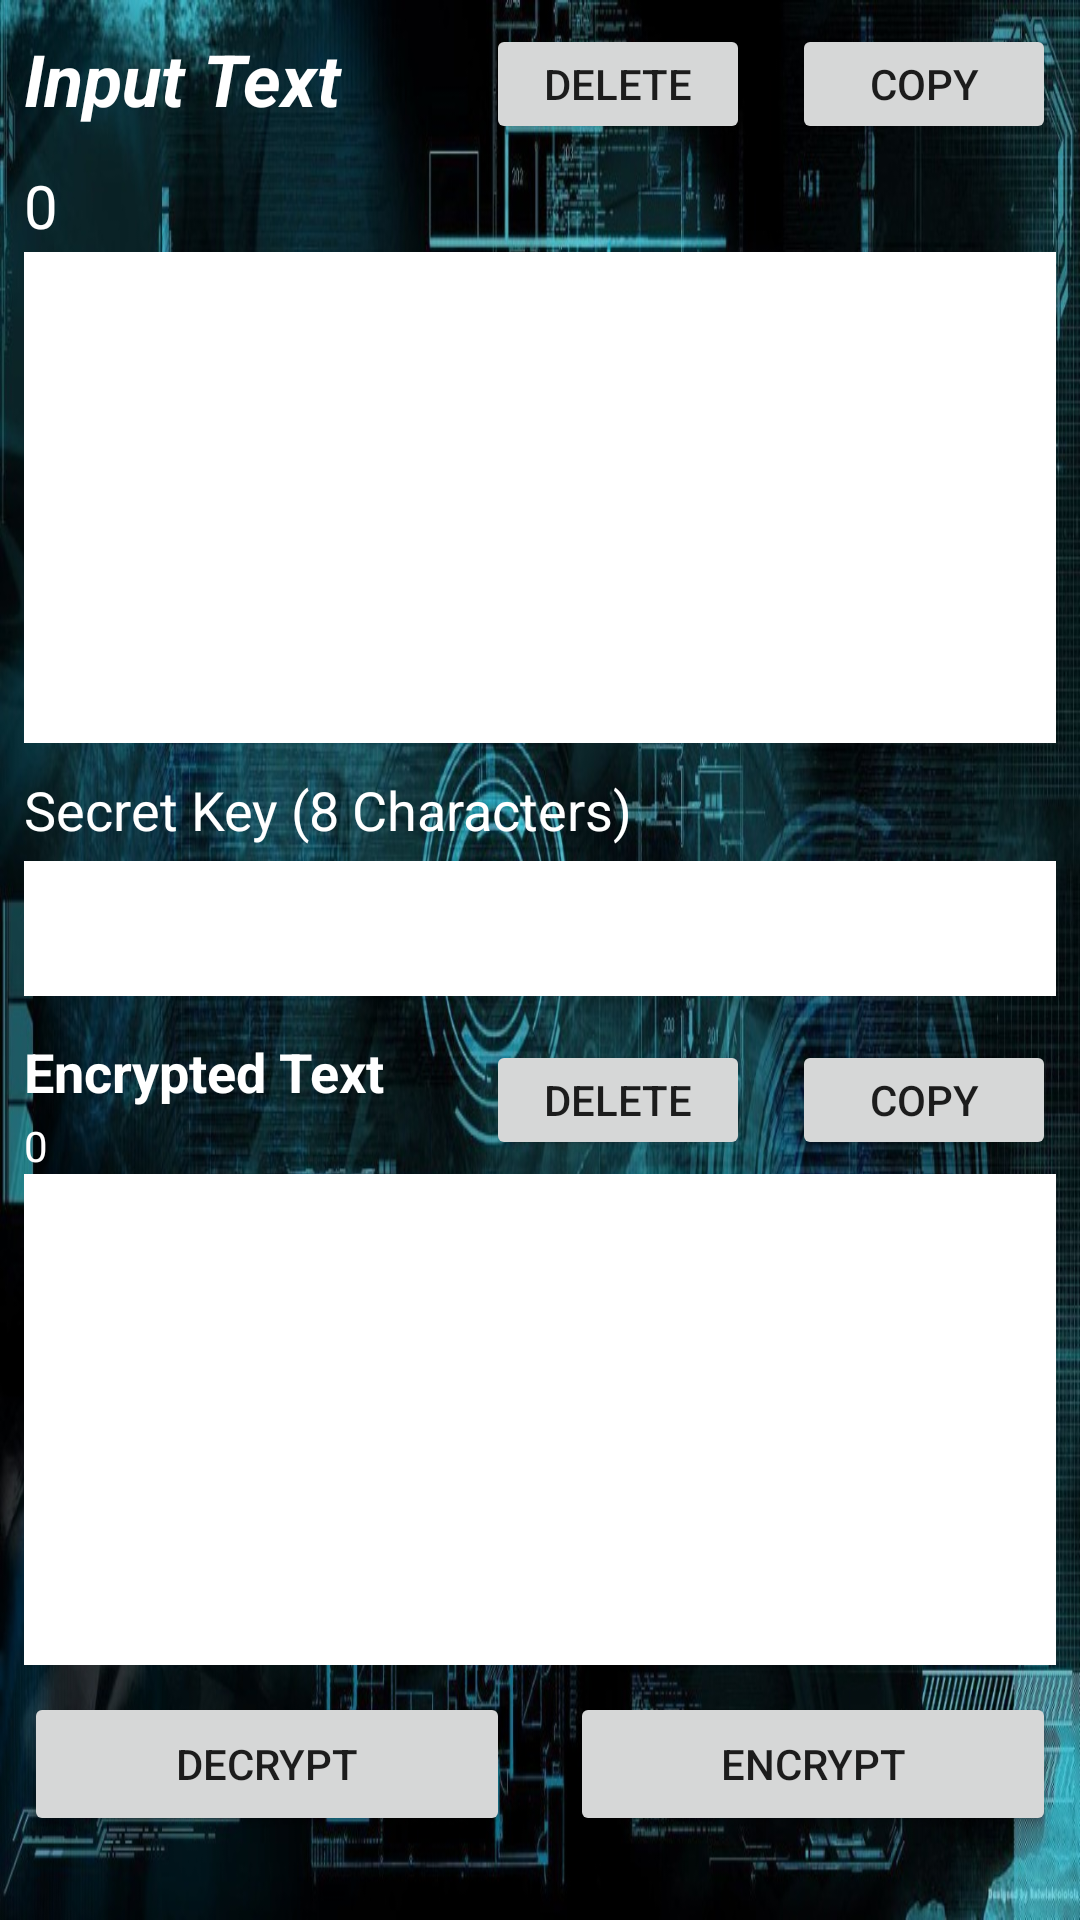

The Android layout XML behind this screen, and the referenced resources:
<!-- AndroidManifest.xml: application theme Theme.CRYPTO_SMPS_PRO -->
<!-- res/layout/activity_d_e_s__a_l_g_o.xml -->
<?xml version="1.0" encoding="utf-8"?>

<LinearLayout xmlns:android="http://schemas.android.com/apk/res/android"
    xmlns:app="http://schemas.android.com/apk/res-auto"
    xmlns:tools="http://schemas.android.com/tools"
    android:layout_width="match_parent"
    android:layout_height="match_parent"
    android:orientation="vertical"
    android:padding="8dp"
    android:background="@drawable/main"
    tools:context=".DES_ALGO">
    <LinearLayout
        android:layout_width="match_parent"
        android:layout_height="wrap_content"
        android:orientation="horizontal">
        <LinearLayout
            android:layout_width="match_parent"
            android:layout_height="wrap_content"
            android:layout_weight="1"
            android:orientation="vertical">

            <TextView
                android:id="@+id/TitleBar"
                android:layout_width="match_parent"
                android:layout_height="42dp"
                android:layout_gravity="left"
                android:layout_marginTop="2dp"
                android:layout_weight="1"
                android:drawablePadding="5dp"
                android:text="Input Text"
                android:textColor="@android:color/white"
                android:textSize="24sp"
                android:textStyle="normal|bold|italic" />

            <TextView
                android:id="@+id/CharCount"
                android:layout_width="match_parent"
                android:layout_height="29dp"
                android:layout_gravity="left"
                android:layout_marginTop="3dp"
                android:text="0"
                android:textColor="@android:color/white"
                android:textSize="20dp" />
        </LinearLayout>

        <Button
            android:id="@+id/delete1_normal"
            android:layout_width="wrap_content"
            android:layout_marginRight="14dp"
            android:layout_height="40dp"
            android:text="Delete"/>
        <Button
            android:id="@+id/copy1_normal"
            android:layout_width="wrap_content"
            android:layout_height="40dp"
            android:text="Copy"/>
    </LinearLayout>

    <EditText
        android:id="@+id/normal_text"
        android:layout_width="match_parent"
        android:layout_height="match_parent"
        android:layout_weight="1"
        android:background="#ffffff"
        android:ems="10"
        android:layout_gravity="top|left"
        android:inputType="textMultiLine"
        tools:layout_editor_absoluteX="35dp"
        tools:layout_editor_absolutey="5dp"/>
    <TextView
        android:id="@+id/textview"
        android:layout_width="match_parent"
        android:layout_height="wrap_content"
        android:layout_marginTop="10dp"
        android:layout_marginBottom="5dp"
        android:gravity="left"
        android:text="Secret Key (8 Characters)"
        android:textSize="18dp"
        android:textColor="@android:color/white"/>
    <EditText
        android:id="@+id/key"
        android:layout_width="match_parent"
        android:layout_height="45dp"
        android:background="#ffffff"
        android:ems="10"
        android:inputType="textMultiLine"
        tools:layout_editor_absoluteX="35dp"
        tools:layout_editor_absoluteY="5dp"/>
    <LinearLayout
        android:layout_width="match_parent"
        android:layout_height="wrap_content"
        android:layout_marginTop="10dp"
        android:gravity="center"
        android:orientation="horizontal">
        <LinearLayout
            android:layout_width="match_parent"
            android:layout_height="wrap_content"
            android:layout_weight="1"
            android:orientation="vertical">
            <TextView
                android:id="@+id/title2"
                android:layout_width="match_parent"
                android:layout_height="wrap_content"
                android:layout_marginTop="3dp"
                android:layout_weight="1"
                android:textColor="@android:color/white"
                android:textSize="18dp"
                android:textStyle="bold"
                android:text="Encrypted Text"
                android:gravity="left"/>
            <TextView
                android:id="@+id/CharCount2"
                android:layout_width="match_parent"
                android:layout_height="wrap_content"
                android:gravity="left"
                android:layout_marginTop="3dp"
                android:text="0"
                android:textColor="@android:color/white"
                android:textSize="14sp"/>
        </LinearLayout>

        <Button
            android:id="@+id/delete2_cipher"
            android:layout_width="wrap_content"
            android:layout_height="40dp"
            android:text="Delete" />
        <Button
            android:id="@+id/copy2_normal"
            android:layout_width="wrap_content"
            android:layout_height="40dp"
            android:layout_marginLeft="14dp"
            android:text="Copy"/>


    </LinearLayout>

    <EditText
        android:id="@+id/ciphertext"
        android:layout_width="match_parent"
        android:layout_height="match_parent"
        android:layout_weight="1"
        android:background="#ffffff"
        android:ems="10"
        android:layout_gravity="top|left"
        android:inputType="textMultiLine"
        tools:layout_editor_absoluteX="35dp"
        tools:layout_editor_absolutey="5dp"/>
    <LinearLayout
        android:layout_width="match_parent"
        android:layout_height="wrap_content"
        android:layout_marginBottom="20dp"
        android:orientation="horizontal">
        <Button
            android:id="@+id/decrypt"
            android:layout_width="wrap_content"
            android:layout_height="wrap_content"
            android:layout_marginTop="9dp"
            android:layout_weight="1"
            android:text="Decrypt"/>

        <Button
            android:id="@+id/encrypt"
            android:layout_width="wrap_content"
            android:layout_height="wrap_content"
            android:layout_marginLeft="20dp"
            android:layout_marginTop="9dp"
            android:layout_weight="1"
            android:text="Encrypt"/>




    </LinearLayout>

</LinearLayout>
<!-- resources referenced by this layout -->
<resources>
  <!-- drawable main: jpeg bitmap (drawable-v24, 256899 bytes) -->
  <style name="Theme.CRYPTO_SMPS_PRO" parent="Theme.MaterialComponents.DayNight.DarkActionBar">
          
          <item name="colorPrimary">@color/purple_500</item>
          <item name="colorPrimaryVariant">@color/purple_700</item>
          <item name="colorOnPrimary">@color/white</item>
          
          <item name="colorSecondary">@color/teal_200</item>
          <item name="colorSecondaryVariant">@color/teal_700</item>
          <item name="colorOnSecondary">@color/black</item>
          
          <item name="android:statusBarColor" tools:targetApi="l">?attr/colorPrimaryVariant</item>
          
      </style>
  <!-- not gathered from this repository: default colours our renderer supplied (Android Studio template values) -->
  <color name="purple_500">#FF6200EE</color>
  <color name="purple_700">#FF3700B3</color>
  <color name="teal_200">#FF03DAC5</color>
  <color name="teal_700">#FF018786</color>
  <color name="black">#FF000000</color>
  <color name="white">#FFFFFFFF</color>
</resources>
